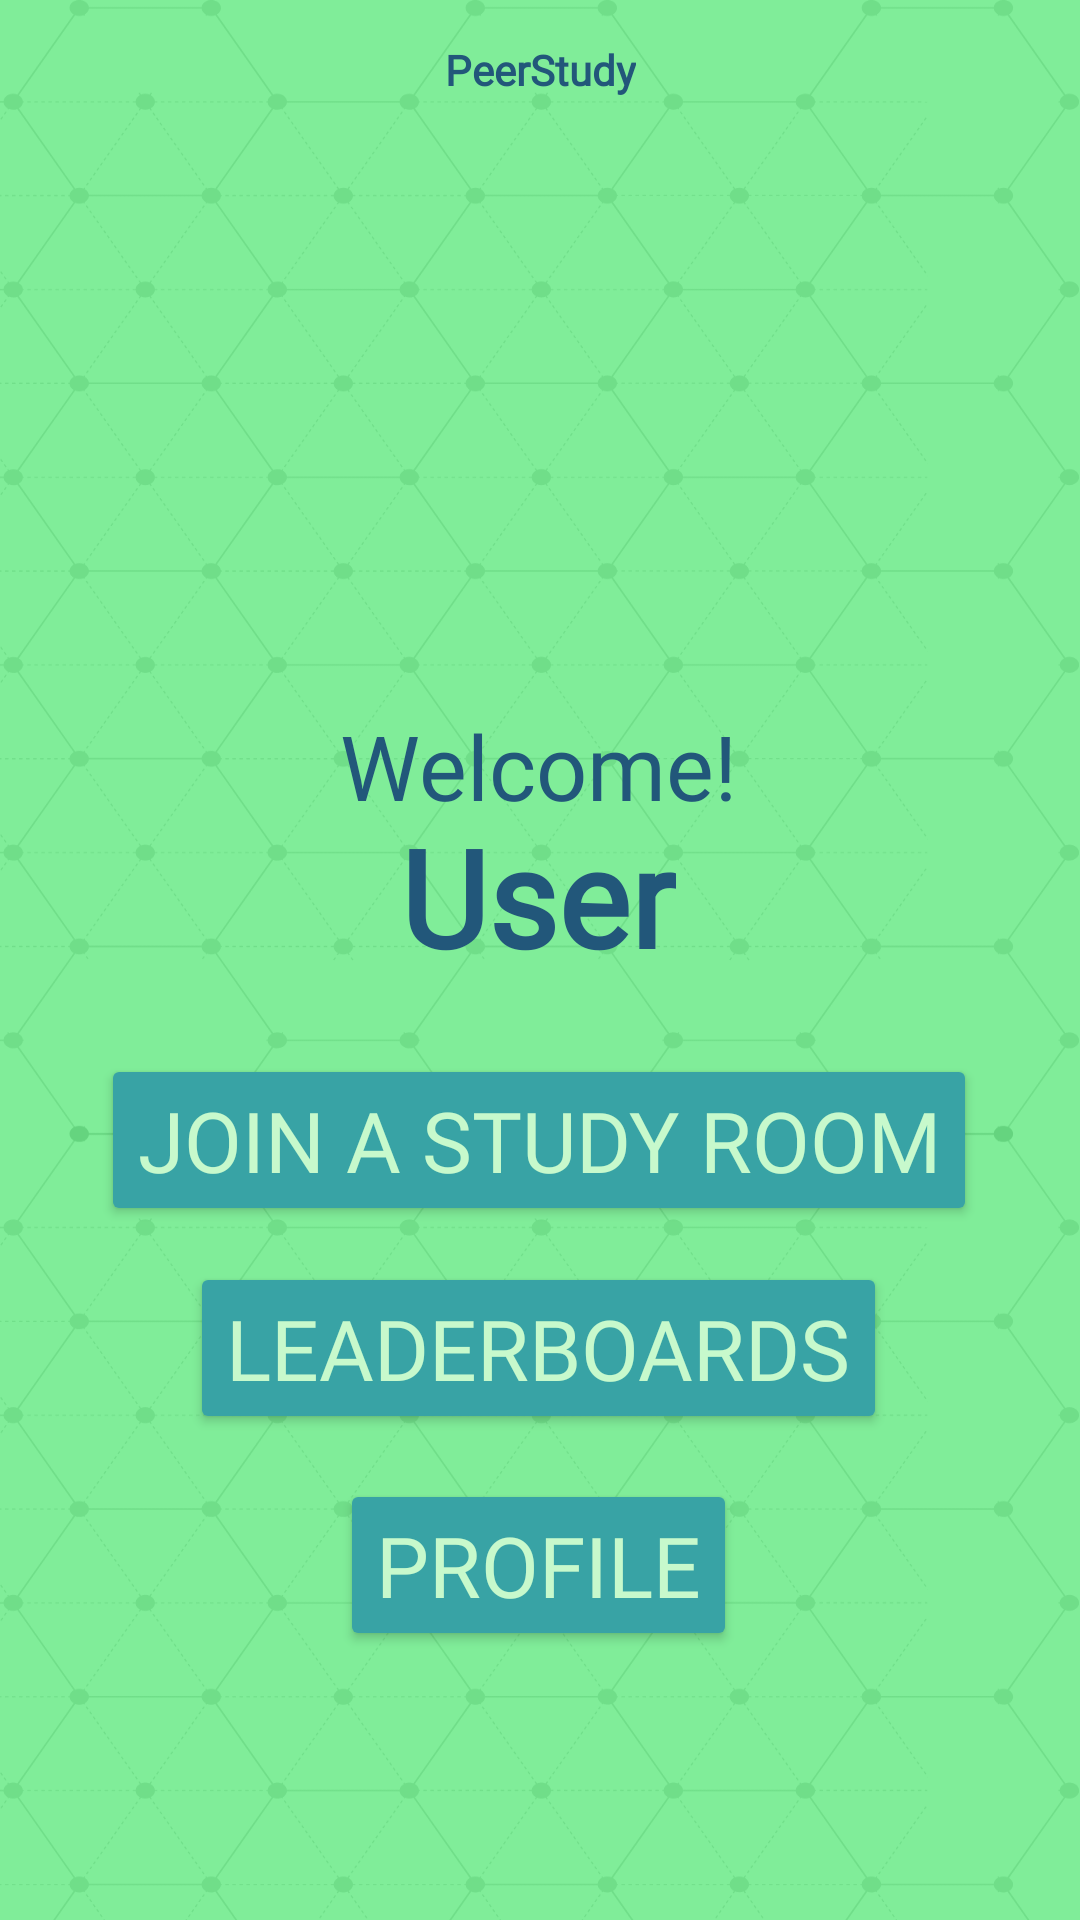

Here is an Android app screen rendered from its layout file. Give the layout XML and the strings, colors and styles it references.
<!-- AndroidManifest.xml: application theme Theme.PeerStudy -->
<!-- res/layout/activity_welcome.xml -->
<?xml version="1.0" encoding="utf-8"?>
<androidx.constraintlayout.widget.ConstraintLayout xmlns:android="http://schemas.android.com/apk/res/android"
    xmlns:app="http://schemas.android.com/apk/res-auto"
    xmlns:tools="http://schemas.android.com/tools"
    android:id="@+id/main"
    android:layout_width="match_parent"
    android:layout_height="match_parent"
    android:background="@drawable/bg"
    tools:context=".WelcomeActivity">

    <TextView
        android:layout_width="wrap_content"
        android:layout_height="wrap_content"
        android:fontFamily="@font/nova_round"
        android:text="@string/peerstudy"
        android:textColor="@color/font"
        android:textStyle="bold"
        app:layout_constraintBottom_toBottomOf="parent"
        app:layout_constraintEnd_toEndOf="parent"
        app:layout_constraintStart_toStartOf="parent"
        app:layout_constraintTop_toTopOf="parent"
        app:layout_constraintVertical_bias="0.022" />

    <ImageView
        android:id="@+id/gifImageView"
        android:layout_width="178dp"
        android:layout_height="170dp"
        app:layout_constraintBottom_toBottomOf="parent"
        app:layout_constraintEnd_toEndOf="parent"
        app:layout_constraintStart_toStartOf="parent"
        app:layout_constraintTop_toTopOf="parent"
        app:layout_constraintVertical_bias="0.144"
        app:srcCompat="@drawable/hi" />

    <TextView
        android:id="@+id/welcomeTextView"
        android:layout_width="wrap_content"
        android:layout_height="wrap_content"
        android:fontFamily="@font/nova_round"
        android:text="User"
        android:textColor="@color/font"
        android:textSize="45sp"
        android:textStyle="bold"
        app:layout_constraintBottom_toBottomOf="parent"
        app:layout_constraintEnd_toEndOf="parent"
        app:layout_constraintHorizontal_bias="0.498"
        app:layout_constraintStart_toStartOf="parent"
        app:layout_constraintTop_toTopOf="parent"
        app:layout_constraintVertical_bias="0.463" />

    <TextView
        android:layout_width="wrap_content"
        android:layout_height="wrap_content"
        android:fontFamily="@font/nova_round"
        android:text="Welcome!"
        android:textColor="@color/font"
        android:textSize="30sp"
        app:layout_constraintBottom_toBottomOf="parent"
        app:layout_constraintEnd_toEndOf="parent"
        app:layout_constraintHorizontal_bias="0.498"
        app:layout_constraintStart_toStartOf="parent"
        app:layout_constraintTop_toTopOf="parent"
        app:layout_constraintVertical_bias="0.392" />

    <Button
        android:id="@+id/profile"
        android:layout_width="wrap_content"
        android:layout_height="wrap_content"
        android:backgroundTint="@color/button"
        android:fontFamily="@font/nova_round"
        android:text="Profile"
        android:textColor="@color/alt_font"
        android:textSize="28sp"
        app:layout_constraintBottom_toBottomOf="parent"
        app:layout_constraintEnd_toEndOf="parent"
        app:layout_constraintHorizontal_bias="0.498"
        app:layout_constraintStart_toStartOf="parent"
        app:layout_constraintTop_toTopOf="parent"
        app:layout_constraintVertical_bias="0.846" />

    <Button
        android:id="@+id/join_study_room"
        android:layout_width="wrap_content"
        android:layout_height="wrap_content"
        android:backgroundTint="@color/button"
        android:fontFamily="@font/nova_round"
        android:text="Join a Study Room"
        android:textColor="@color/alt_font"
        android:textSize="28sp"
        app:layout_constraintBottom_toBottomOf="parent"
        app:layout_constraintEnd_toEndOf="parent"
        app:layout_constraintHorizontal_bias="0.495"
        app:layout_constraintStart_toStartOf="parent"
        app:layout_constraintTop_toTopOf="parent"
        app:layout_constraintVertical_bias="0.603" />

    
    
    
    
    
    
    
    
    
    
    
    
    
    
    

    <Button
        android:id="@+id/leaderboard"
        android:layout_width="wrap_content"
        android:layout_height="wrap_content"
        android:backgroundTint="@color/button"
        android:fontFamily="@font/nova_round"
        android:text="Leaderboards"
        android:textColor="@color/alt_font"
        android:textSize="28sp"
        app:layout_constraintBottom_toBottomOf="parent"
        app:layout_constraintEnd_toEndOf="parent"
        app:layout_constraintHorizontal_bias="0.497"
        app:layout_constraintStart_toStartOf="parent"
        app:layout_constraintTop_toTopOf="parent"
        app:layout_constraintVertical_bias="0.722" />

</androidx.constraintlayout.widget.ConstraintLayout>
<!-- resources referenced by this layout -->
<resources>
  <color name="alt_font">#C7F9CC</color>
  <color name="button">#38A3A5</color>
  <color name="font">#22577A</color>
  <!-- drawable bg: png bitmap (drawable, 243775 bytes) -->
  <string name="peerstudy">PeerStudy</string>
  <style name="Theme.PeerStudy" parent="Base.Theme.PeerStudy" />
  <style name="Base.Theme.PeerStudy" parent="Theme.Material3.DayNight.NoActionBar">
  
      </style>
</resources>
